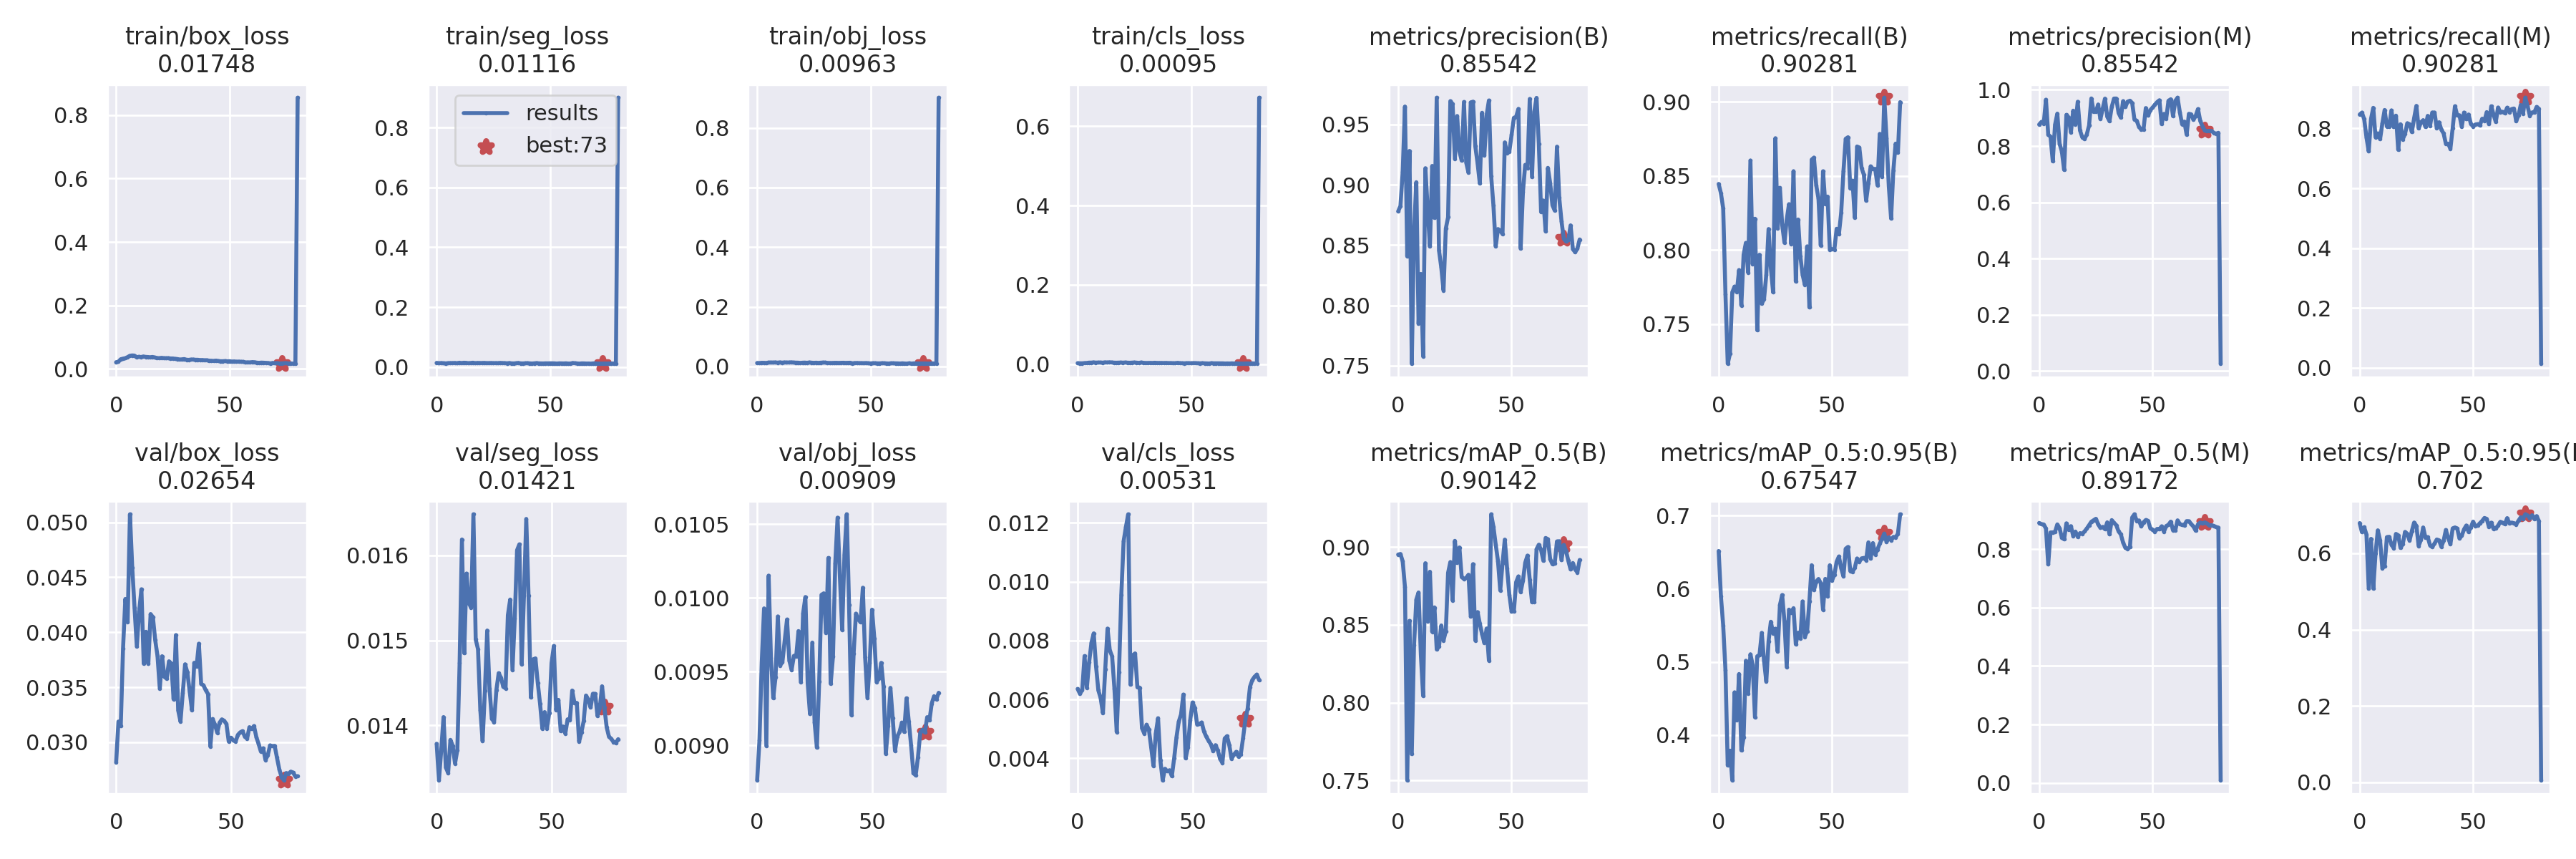

Values plotted in this chart, from the file beside it:
epoch, train/box_loss, train/seg_loss, train/obj_loss, train/cls_loss, metrics/precision(B), metrics/recall(B), metrics/mAP_0.5(B), metrics/mAP_0.5:0.95(B), metrics/precision(M), metrics/recall(M), metrics/mAP_0.5(M), metrics/mAP_0.5:0.95(M), val/box_loss, val/seg_loss, val/obj_loss, val/cls_loss, x/lr0, x/lr1, x/lr2
0, 0.02117, 0.01364, 0.01138, 0.00222, 0.8779, 0.8446, 0.8952, 0.6517, 0.8766, 0.8464, 0.8898, 0.679, 0.02817, 0.01378, 0.008763, 0.006355, 0.0883, 0.0013, 0.0013
1, 0.02266, 0.01243, 0.01104, 0.001898, 0.8823, 0.8383, 0.8956, 0.5896, 0.8858, 0.853, 0.8858, 0.6553, 0.03188, 0.01335, 0.009034, 0.006188, 0.07567, 0.002667, 0.002667
2, 0.03047, 0.01314, 0.012, 0.001853, 0.9104, 0.8282, 0.8909, 0.55, 0.8795, 0.8309, 0.8846, 0.6682, 0.03146, 0.01371, 0.009562, 0.006324, 0.063, 0.003999, 0.003999
3, 0.0323, 0.01241, 0.01185, 0.002418, 0.9647, 0.7702, 0.8743, 0.4886, 0.9647, 0.7702, 0.8707, 0.6488, 0.03855, 0.0141, 0.009929, 0.007473, 0.0503, 0.005296, 0.005296
4, 0.0337, 0.01189, 0.01137, 0.002662, 0.8406, 0.7234, 0.75, 0.3585, 0.8406, 0.7234, 0.748, 0.5071, 0.04303, 0.0135, 0.008997, 0.006393, 0.03756, 0.006558, 0.006558
5, 0.03703, 0.01269, 0.01288, 0.003605, 0.928, 0.7302, 0.8526, 0.3788, 0.833, 0.8315, 0.8572, 0.6376, 0.04094, 0.01344, 0.01015, 0.007267, 0.02479, 0.007786, 0.007786
6, 0.04122, 0.01303, 0.013, 0.003601, 0.7517, 0.7715, 0.7669, 0.3383, 0.746, 0.8689, 0.8575, 0.5078, 0.05073, 0.01383, 0.009593, 0.007926, 0.01198, 0.00898, 0.00898
7, 0.04251, 0.01305, 0.01284, 0.004205, 0.8612, 0.7754, 0.8371, 0.4585, 0.8756, 0.771, 0.859, 0.5991, 0.04591, 0.01376, 0.009321, 0.008244, 0.009134, 0.009134, 0.009134
8, 0.04207, 0.01341, 0.01331, 0.003665, 0.9021, 0.7718, 0.8663, 0.4204, 0.9153, 0.7834, 0.8848, 0.66, 0.04224, 0.01355, 0.00946, 0.007125, 0.009134, 0.009134, 0.009134
9, 0.03699, 0.01242, 0.01256, 0.003854, 0.7849, 0.7865, 0.8708, 0.4836, 0.8081, 0.7643, 0.8716, 0.6337, 0.0387, 0.01371, 0.009874, 0.006309, 0.00901, 0.00901, 0.00901
10, 0.03822, 0.01416, 0.0134, 0.003851, 0.826, 0.7627, 0.8308, 0.3792, 0.7809, 0.8168, 0.8396, 0.5606, 0.0419, 0.01473, 0.009541, 0.006046, 0.008886, 0.008886, 0.008886
11, 0.03747, 0.01303, 0.01252, 0.003513, 0.7578, 0.7968, 0.8044, 0.3968, 0.7155, 0.8617, 0.8338, 0.5668, 0.04391, 0.01619, 0.009566, 0.005533, 0.008762, 0.008762, 0.008762
12, 0.03911, 0.01416, 0.01329, 0.004268, 0.9137, 0.8049, 0.8896, 0.5017, 0.9108, 0.8067, 0.8885, 0.6421, 0.03715, 0.01485, 0.009712, 0.007016, 0.008639, 0.008639, 0.008639
13, 0.03793, 0.01374, 0.01296, 0.003938, 0.88, 0.7849, 0.8525, 0.4572, 0.9019, 0.8053, 0.8669, 0.6431, 0.04004, 0.01579, 0.009853, 0.008407, 0.008515, 0.008515, 0.008515
14, 0.03748, 0.01263, 0.01308, 0.004407, 0.8488, 0.8604, 0.8841, 0.5105, 0.8488, 0.8604, 0.8788, 0.6226, 0.03712, 0.01544, 0.009575, 0.007661, 0.008391, 0.008391, 0.008391
15, 0.0367, 0.01324, 0.01352, 0.004101, 0.9155, 0.7905, 0.8455, 0.4959, 0.9258, 0.8046, 0.8456, 0.6134, 0.04165, 0.01538, 0.009513, 0.007466, 0.008268, 0.008268, 0.008268
16, 0.03777, 0.01425, 0.01292, 0.003575, 0.8725, 0.8212, 0.8612, 0.4244, 0.8766, 0.8429, 0.8603, 0.6506, 0.04137, 0.01648, 0.009607, 0.006373, 0.008144, 0.008144, 0.008144
17, 0.03606, 0.01264, 0.01255, 0.003364, 0.9721, 0.746, 0.8342, 0.5079, 0.9574, 0.7289, 0.842, 0.6471, 0.03929, 0.01501, 0.009605, 0.00489, 0.00802, 0.00802, 0.00802
18, 0.03442, 0.01346, 0.01241, 0.003579, 0.8455, 0.7968, 0.8361, 0.5096, 0.8556, 0.8141, 0.8549, 0.614, 0.03784, 0.0149, 0.009775, 0.006936, 0.007896, 0.007896, 0.007896
19, 0.03387, 0.01319, 0.01155, 0.003793, 0.8315, 0.7639, 0.8496, 0.5398, 0.8315, 0.7639, 0.8528, 0.6238, 0.03488, 0.01418, 0.00943, 0.009558, 0.007772, 0.007772, 0.007772
20, 0.03493, 0.01323, 0.01235, 0.003545, 0.8125, 0.7669, 0.84, 0.5017, 0.8251, 0.7816, 0.8607, 0.6558, 0.03782, 0.01381, 0.009895, 0.01137, 0.007649, 0.007649, 0.007649
21, 0.03401, 0.01357, 0.01268, 0.003972, 0.8636, 0.7833, 0.846, 0.4734, 0.8416, 0.8175, 0.8707, 0.6511, 0.03595, 0.0144, 0.01001, 0.01186, 0.007525, 0.007525, 0.007525
22, 0.03376, 0.01288, 0.01202, 0.003466, 0.873, 0.8142, 0.8834, 0.5286, 0.873, 0.8142, 0.8822, 0.6333, 0.03578, 0.01511, 0.009422, 0.01229, 0.007401, 0.007401, 0.007401
23, 0.03401, 0.01294, 0.01316, 0.003283, 0.9692, 0.788, 0.8904, 0.555, 0.9692, 0.788, 0.8939, 0.6584, 0.03736, 0.01443, 0.009213, 0.0065, 0.007278, 0.007278, 0.007278
24, 0.03287, 0.01321, 0.01243, 0.003619, 0.9668, 0.7716, 0.8658, 0.5391, 0.9219, 0.8342, 0.899, 0.6803, 0.03716, 0.01408, 0.009697, 0.007501, 0.007154, 0.007154, 0.007154
25, 0.03284, 0.01281, 0.01176, 0.003984, 0.9214, 0.8754, 0.904, 0.5455, 0.9214, 0.8754, 0.904, 0.6717, 0.03391, 0.01404, 0.009155, 0.007562, 0.00703, 0.00703, 0.00703
26, 0.03173, 0.01296, 0.01234, 0.003523, 0.9569, 0.8145, 0.8899, 0.5144, 0.9476, 0.8002, 0.8851, 0.6192, 0.03974, 0.01442, 0.008985, 0.006412, 0.006906, 0.006906, 0.006906
27, 0.03114, 0.01269, 0.01162, 0.002914, 0.9277, 0.842, 0.8998, 0.5779, 0.8963, 0.8202, 0.873, 0.635, 0.0329, 0.01461, 0.009432, 0.006398, 0.006783, 0.006783, 0.006783
28, 0.02957, 0.01354, 0.01236, 0.004008, 0.9199, 0.8171, 0.8808, 0.5916, 0.9325, 0.8277, 0.8763, 0.6674, 0.03189, 0.01456, 0.01002, 0.005023, 0.006659, 0.006659, 0.006659
29, 0.03011, 0.01303, 0.01286, 0.003075, 0.9686, 0.805, 0.8796, 0.5553, 0.9686, 0.805, 0.8684, 0.6402, 0.03448, 0.01445, 0.01003, 0.004839, 0.006535, 0.006535, 0.006535
30, 0.03109, 0.01286, 0.01281, 0.002676, 0.9183, 0.8205, 0.8802, 0.4933, 0.9049, 0.842, 0.8919, 0.6424, 0.03709, 0.01443, 0.009762, 0.005137, 0.006411, 0.006411, 0.006411
31, 0.029, 0.01226, 0.01165, 0.00271, 0.91, 0.8309, 0.8822, 0.5716, 0.8886, 0.8087, 0.8508, 0.6211, 0.03635, 0.0153, 0.01027, 0.004973, 0.006287, 0.006287, 0.006287
32, 0.02856, 0.01312, 0.0114, 0.002965, 0.9682, 0.804, 0.8554, 0.5672, 0.9393, 0.8532, 0.8995, 0.6163, 0.03463, 0.01548, 0.009418, 0.004366, 0.006164, 0.006164, 0.006164
33, 0.02957, 0.01199, 0.01141, 0.002734, 0.9688, 0.8532, 0.8891, 0.5736, 0.9688, 0.8532, 0.8901, 0.6256, 0.03291, 0.01465, 0.009602, 0.003738, 0.00604, 0.00604, 0.00604
34, 0.02968, 0.01179, 0.01182, 0.003302, 0.9319, 0.7789, 0.84, 0.5242, 0.9689, 0.8006, 0.8821, 0.6359, 0.03722, 0.01526, 0.01023, 0.004841, 0.005916, 0.005916, 0.005916
35, 0.02885, 0.01244, 0.01186, 0.002751, 0.9179, 0.8206, 0.8582, 0.54, 0.9179, 0.8206, 0.8608, 0.6338, 0.03689, 0.01606, 0.01054, 0.005358, 0.005792, 0.005792, 0.005792
36, 0.0288, 0.01342, 0.01152, 0.002769, 0.901, 0.7957, 0.8507, 0.5323, 0.901, 0.7957, 0.8508, 0.6172, 0.03896, 0.01613, 0.01015, 0.003927, 0.005669, 0.005669, 0.005669
37, 0.02786, 0.01199, 0.01192, 0.002764, 0.9596, 0.7834, 0.844, 0.5829, 0.9596, 0.7834, 0.8226, 0.6327, 0.0353, 0.01472, 0.009783, 0.003249, 0.005545, 0.005545, 0.005545
38, 0.02797, 0.01176, 0.01216, 0.002619, 0.9244, 0.7766, 0.8384, 0.5345, 0.9388, 0.7491, 0.8048, 0.661, 0.03518, 0.01553, 0.01029, 0.00364, 0.005421, 0.005421, 0.005421
39, 0.02723, 0.01231, 0.01164, 0.002828, 0.9577, 0.8025, 0.8476, 0.5422, 0.9579, 0.7487, 0.8012, 0.64, 0.03472, 0.01643, 0.01057, 0.003557, 0.005298, 0.005298, 0.005298
40, 0.02742, 0.01269, 0.01189, 0.002379, 0.9698, 0.7613, 0.8271, 0.5833, 0.9612, 0.7327, 0.8075, 0.6238, 0.03438, 0.01553, 0.009952, 0.00359, 0.005174, 0.005174, 0.005174
41, 0.02596, 0.012, 0.01222, 0.00249, 0.907, 0.861, 0.9211, 0.6323, 0.953, 0.8017, 0.9084, 0.6652, 0.02962, 0.01433, 0.009207, 0.003392, 0.00505, 0.00505, 0.00505
42, 0.02561, 0.01139, 0.01027, 0.002164, 0.8826, 0.8624, 0.913, 0.5982, 0.8942, 0.8743, 0.9194, 0.6675, 0.03211, 0.01478, 0.009624, 0.003993, 0.004926, 0.004926, 0.004926
43, 0.02519, 0.0121, 0.0111, 0.002098, 0.849, 0.8438, 0.9016, 0.6097, 0.8902, 0.8437, 0.8967, 0.6649, 0.0316, 0.01479, 0.009893, 0.004706, 0.004803, 0.004803, 0.004803
44, 0.02616, 0.01291, 0.01145, 0.003021, 0.8632, 0.8347, 0.891, 0.6135, 0.868, 0.8438, 0.8983, 0.6388, 0.03087, 0.0145, 0.009857, 0.005242, 0.004679, 0.004679, 0.004679
45, 0.02496, 0.01208, 0.01089, 0.002341, 0.862, 0.8031, 0.8722, 0.6078, 0.8585, 0.8056, 0.878, 0.6459, 0.03177, 0.01426, 0.009834, 0.005489, 0.004555, 0.004555, 0.004555
46, 0.02419, 0.01184, 0.01101, 0.002106, 0.8591, 0.8532, 0.8895, 0.5715, 0.8591, 0.8532, 0.8919, 0.6626, 0.03208, 0.01396, 0.01007, 0.006164, 0.004431, 0.004431, 0.004431
47, 0.02423, 0.01171, 0.0107, 0.001913, 0.9351, 0.8309, 0.9048, 0.6136, 0.9351, 0.8309, 0.8998, 0.6727, 0.03196, 0.01415, 0.009597, 0.004, 0.004307, 0.004307, 0.004307
48, 0.02475, 0.01213, 0.01114, 0.002234, 0.9263, 0.8361, 0.8865, 0.5897, 0.9083, 0.8466, 0.8972, 0.6558, 0.03166, 0.01396, 0.009323, 0.004374, 0.004184, 0.004184, 0.004184
49, 0.02389, 0.01202, 0.01049, 0.002219, 0.9274, 0.8002, 0.8695, 0.6323, 0.928, 0.8157, 0.8717, 0.668, 0.03007, 0.01414, 0.009562, 0.005302, 0.00406, 0.00406, 0.00406
50, 0.02433, 0.01224, 0.009949, 0.00211, 0.9414, 0.8006, 0.8585, 0.6118, 0.9368, 0.8068, 0.8669, 0.6827, 0.03042, 0.01473, 0.00992, 0.005894, 0.003936, 0.003936, 0.003936
51, 0.02315, 0.01223, 0.01067, 0.002407, 0.9554, 0.8004, 0.8587, 0.6192, 0.9469, 0.8131, 0.8605, 0.6707, 0.03017, 0.01493, 0.009726, 0.005712, 0.003812, 0.003812, 0.003812
52, 0.02361, 0.01196, 0.0106, 0.002332, 0.9563, 0.8144, 0.8774, 0.6371, 0.9563, 0.8144, 0.8694, 0.672, 0.03007, 0.01418, 0.00943, 0.005146, 0.003689, 0.003689, 0.003689
53, 0.02283, 0.01122, 0.01012, 0.001929, 0.9628, 0.8108, 0.8812, 0.6442, 0.9628, 0.8108, 0.868, 0.6788, 0.03068, 0.0143, 0.009453, 0.005161, 0.003565, 0.003565, 0.003565
54, 0.02308, 0.01209, 0.00996, 0.001835, 0.8471, 0.8251, 0.8712, 0.6283, 0.8785, 0.8325, 0.8784, 0.6847, 0.0309, 0.01393, 0.00956, 0.005215, 0.003441, 0.003441, 0.003441
55, 0.02257, 0.01192, 0.01078, 0.00229, 0.8941, 0.8532, 0.8784, 0.6171, 0.9142, 0.8248, 0.8601, 0.6924, 0.03101, 0.01398, 0.009399, 0.004904, 0.003318, 0.003318, 0.003318
56, 0.02242, 0.01171, 0.01049, 0.001804, 0.9164, 0.8751, 0.8899, 0.6549, 0.8975, 0.8546, 0.8792, 0.69, 0.03052, 0.0139, 0.008943, 0.00473, 0.003194, 0.003194, 0.003194
57, 0.02039, 0.01223, 0.009948, 0.001594, 0.9139, 0.8761, 0.8945, 0.6573, 0.9611, 0.8145, 0.8836, 0.6687, 0.03033, 0.01407, 0.009132, 0.004591, 0.00307, 0.00307, 0.00307
58, 0.02075, 0.01127, 0.009397, 0.001255, 0.971, 0.8415, 0.8791, 0.6245, 0.9663, 0.8741, 0.8943, 0.6801, 0.03137, 0.01406, 0.00939, 0.00447, 0.002946, 0.002946, 0.002946
59, 0.0205, 0.0114, 0.0104, 0.002303, 0.9064, 0.8468, 0.8647, 0.6232, 0.9064, 0.8468, 0.8647, 0.6638, 0.0312, 0.01441, 0.009185, 0.00424, 0.002822, 0.002822, 0.002822
... 21 more rows
